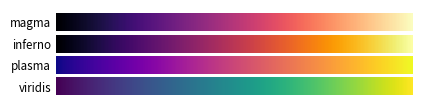

Here is the Python script that generated this plot:
# ----------------------------------------------------------------------------
# Title:   Scientific Visualisation - Python & Matplotlib
# Author:  Nicolas P. Rougier
# License: BSD
# ----------------------------------------------------------------------------
import numpy as np
import matplotlib.pyplot as plt


cmaps = 'viridis', 'plasma', 'inferno', 'magma'
n = len(cmaps)

fig = plt.figure(figsize=(4.25, n*.23))
ax = plt.subplot(1, 1, 1, frameon=False,
                 xlim=[0,10], xticks=[], yticks=[])
fig.subplots_adjust(top=0.99, bottom=0.01, left=0.15, right=0.99)

y, dy, pad = 0, 0.5, 0.1
ticks, labels = [], []
for cmap in cmaps:
    Z = np.linspace(0,1,512).reshape(1,512)
    plt.imshow(Z, extent=[0,10,y,y+dy], cmap=plt.get_cmap(cmap))
    ticks.append(y+dy/2)
    labels.append(cmap)
    y = y + dy + pad

ax.set_ylim(-pad,y)
ax.set_yticks(ticks)
ax.set_yticklabels(labels)
ax.tick_params(axis='y', which='both', length=0, labelsize="small")

plt.savefig("reference-colormap-uniform.pdf", dpi=600)
plt.show()
